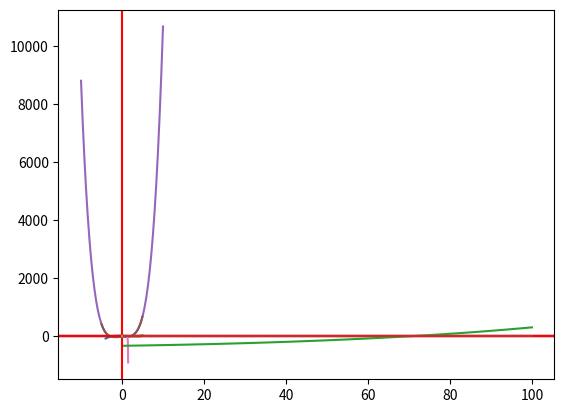

Here is the Python script that generated this plot:
#!/usr/bin/env python
# coding: utf-8

# # Code session 1

# In[1]:


get_ipython().run_line_magic('matplotlib', 'inline')
import numpy as np 
import matplotlib.pyplot as plt 


# ## Determinação de raízes
# 
# `bisect`
# 
# A função `bisect` localiza a raiz de uma função dentro de um intervalo dado usando o método da bisseção. 
# Os argumentos de entrada obrigatórios desta função são: 
# 
# 1. a função-alvo `f` (contínua)
# 2. o limite esquerdo `a`
# 3. o limite direito `b`
# 
# Parâmetros opcionais relevantes são: 
# 
# - `xtol`: tolerância (padrão: 2e-12)
# - `maxiter`: número máximo de iterações (padrão: 100)
# - `disp`: mostra erro se algoritmo não convergir (padrão: True) 
# 
# O argumento de saída é:
# 
# - `x0`: a estimativa para a raiz de `f`
# 
# Como importá-la? 
# 
# ```python 
# from scipy.optimize import bisect
# ```

# In[2]:


from scipy.optimize import bisect


# ### Problema 1
# 
# Encontre a menor raiz positiva (real) de $x^{3} - 3.23x^{2} - 5.54x + 9.84 = 0$  pelo método da bisseção.

# #### Resolução

# In[3]:


# função
def f(x): 
    return x**3 - 3.23*x**2 - 5.54*x + 9.84


# In[4]:


# analise gráfica 
x = np.linspace(-4,5)
plt.plot(x,f(x));
plt.axhline(y=0,color='r');
plt.axvline(x=0,color='r');


# Pelo gráfico, vemos que a menor raiz positiva está localizada no intervalo $(0,2]$. Vamos determiná-la utilizando este intervalo de confinamento. 

# In[5]:


# resolução com bisect 

x = bisect(f,0,2) # raiz 

print('Raiz: x = %f' % x)


# ### Problema 2
# 
# Determine a menor raiz não nula positiva de $\cosh(x) \cos(x) - 1 = 0$ dentro do intervalo $(4,5)$.

# #### Resolução
# 
# Sigamos o procedimento aprendido com `bisect`. 

# In[6]:


# função
def f(x): 
    return np.cosh(x)*np.cos(x) - 1 


# In[7]:


# analise gráfica 
x = np.linspace(4,5)
plt.plot(x,f(x));
plt.axhline(y=0,color='r');


# In[8]:


# resolução com bisect 

x = bisect(f,4,5) # raiz 

print('Raiz: x = %f' % x)


# ### Problema 3
# 
# Uma raiz da equação $\tan(x) - \tanh(x) = 0$ encontra-se em $(7.0,7.4)$. Determine esta raiz com três casas decimais de precisão pelo método da bisseção.

# #### Resolução

# In[9]:


# função
def f(x): 
    return np.tan(x) - np.tanh(x)


# In[10]:


# analise gráfica 
x = np.linspace(7,7.4)
plt.plot(x,f(x));
plt.axhline(y=0,color='r');


# Para obter as 3 casas decimas, vamos imprimir o valor final com 3 casas decimais. 

# In[11]:


x = bisect(f,7,7.4) # raiz 

print('Raiz: x = %.3f' % x)


# ### Problema 4
# 
# Determine as raízes de $\text{sen}(x) + 3\cos(x) - 1 = 0$ no intervalo $(-2,2)$.

# #### Resolução

# In[12]:


# função
def f(x): 
    return np.sin(x) + np.cos(x) - 1


# In[13]:


# analise gráfica 
x = np.linspace(-2,2)
plt.plot(x,f(x));
plt.axhline(y=0);


# A análise gráfica mostra duas raízes. Vamos encontrar uma de cada vez.

# In[14]:


# resolução com bisect 

x1 = bisect(f,-2,1) # raiz 1  
x2 = bisect(f,1,2) # raiz 2 

print('Raízes: x1 = %f; x2 = %f' % (x1,x2))


# ### Problema 5
# 
# Determine todas as raízes reais de $P(x) = x^4 + 0.9x^3 - 2.3x^2 + 3.6x - 25.2$

# #### Resolução

# In[15]:


# função 
def P(x):
    return x**4 + 0.9*x**3 - 2.3*x**2 + 3.6*x - 25.2


# In[16]:


# define função para analise gráfica 
def analise_grafica(xrange,f):
    plt.plot(xrange,f(xrange));
    plt.axhline(y=0);


# In[17]:


# analise gráfica 1
xrange = np.linspace(-10,10)
analise_grafica(xrange,P)


# In[18]:


# refinamento
xrange = np.linspace(-5,5)
analise_grafica(xrange,P)


# In[19]:


# resolução com bisect 

x1 = bisect(P,-4,-2) # raiz 1  
x2 = bisect(P,1,3) # raiz 2 

print('Raízes: x1 = %f; x2 = %f' % (x1,x2))


# ### Problema 6
# 
# Um jogador de futebol americano está prestes a fazer um lançamento para outro jogador de seu time. O lançador tem uma altura de 1,82 m e o outro jogador está afastado de 18,2 m. A expressão que descreve o movimento da bola é a familiar equação da física que descreve o movimento de um projétil:
# 
# $$y = x\tan(\theta) - \dfrac{1}{2}\dfrac{x^2 g}{v_0^2}\dfrac{1}{\cos^2(\theta)} + h,$$
# 
# onde $x$ e $y$ são as distâncias horizontal e verical, respectivamente, $g=9,8 \, m/s^2$ é a aceleração da gravidade, $v_0$ é a velocidade inicial da bola quando deixa a mão do lançador e $\theta$ é o Ângulo que a bola faz com o eixo horizontal nesse mesmo instante. Para $v_0 = 15,2 \, m/s$, $x = 18,2 \, m$, $h = 1,82 \, m$ e $y = 2,1 \, m$, determine o ângulo $\theta$ no qual o jogador deve lançar a bola. 

# #### Resolução

# In[20]:


# parâmetros do problema
v0 = 15.2
x = 18.2
h = 1.82
y = 2.1
g = 9.8

# função f(theta) = 0
f = lambda theta: x*np.tan(theta) - 0.5*(x**2*g/v0**2)*(1/(np.cos(theta)**2)) + h - y


# In[21]:


# análise gráfica
th = np.linspace(0,0.95*np.pi/2,50)
plt.plot(th,f(th));
plt.axhline(y=0,color='r');


# In[22]:


# análise gráfica - 2
th = np.linspace(0,np.pi/4,50)
plt.plot(th,f(th));
plt.axhline(y=0,color='r');


# In[23]:


# resolução por bisseção
xr = bisect(f,0.1,0.6)
print('Ângulo de lançamento: %.2f graus' % np.rad2deg(xr))


# ### Problema 7
# 
# A equação de Bernoulli para o escoamento de um fluido em um canal aberto com um pequeno ressalto é 
# 
# $$\dfrac{Q^2}{2gb^2h_0^2} + h_0 = \dfrac{Q^2}{2gb^2h^2} + h + H,$$
# 
# onde $Q = 1.2 \, m^3/s$ é a vazão volumétrica, $g = 9.81 \, m/s^2$ é a aceleração gravitacional, $b = 1.8 \, m$ a largura do canal, $h_0 = 0.6 \, m$ o nível da água à montante, $H = 0.075 \, m$ a altura do ressalto e $h$ o nível da água acima do ressalto. Determine $h$.

# #### Resolução
# 
# Para este problema, definiremos duas funções, uma auxiliar, que chamaremos `a`, e a função `f(h)` que reescreve a equação de Bernoulli acima em função de $h$. 

# In[24]:


# função para cálculo de parâmetros
def a(Q,g,b,H,h0):
    return Q,g,b,H,h0

# função do nível de água
def f(h):
    frate,grav,width,bHeight,ups = a(Q,g,b,H,h0)
    c = lambda arg: frate**2/(2*grav*width**2*arg**2)
    return c(h) - c(h0) + h - h0 + H 


# Note que a função `a` é apenas uma conveniência para o cálculo do termo comum envolvendo a vazão e para construírmos uma generalização para os dados de entrada. Em seguida, definiremos os parâmetros de entrada do problema. 

# In[25]:


# parâmetros de entrada
Q = 1.2 # m3/s 
g = 9.81 # m/s2
b = 1.8 # m
h0 = 0.6 # m
H = 0.075 # m


# A partir daí, podemos realizar a análise gráfica para verificar o comportamento de `f(h)`.

# In[26]:


# análise gráfica
h = np.linspace(0.1,6,num=100)
plt.plot(h,f(h),h,f(h)*0);


# Ampliemos a localização.

# In[27]:


# análise gráfica
h = np.linspace(0.25,0.6,num=100)
plt.plot(h,f(h),h,f(h)*0);


# Verificamos que `f(h)` admite duas soluções. Vamos determinar cada uma delas. 

# In[28]:


# solução  
h1 = bisect(f,0.25,0.32)
print('Raiz: h1 = %f' % h1)

h2 = bisect(f,0.4,0.55)
print('Raiz: h2 = %f' % h2)


# **Nota:** as duas soluções viáveis dizem respeito ao regime de escoamento no canal aberto. Enquanto $h_1$ é um limite para escoamento supercrítico (rápido), $h_2$ é um limite para escoamento subcrítico (lento).

# ### Problema 8
# 
# A velocidade $v$ de um foguete Saturn V em voo vertical próximo à superfície da Terra pode ser aproximada por
# 
# $$v = u\textrm{ln}\left(\dfrac{M_0}{M_0 - \dot{m}t} \right) - gt,$$
# 
# onde $u = 2510 \, m/s$ é a velocidade de escape relativa ao foguete, $M_0 = 2.8 \times 10^6 \, kg$ é a massa do foguete no momento do lançamento, $\dot{m} = 13.3 \times 10^3 \, kg/s$ é a taxa de consumo de combustível, $g = 9.81 \, m/s^2$ a aceleração gravitacional e $t$ o tempo medido a partir do lançamento. 
# 
# Determine o instante de tempo $t^*$ quando o foguete atinge a velocidade do som ($335 \, m/s$).

# #### Resolução
# 
# Seguiremos a mesma ideia utilizada no Problema 7. Primeiramente, construímos uma função auxiliar para calcular parâmetros e, em seguida, definimos uma função `f(t)`.  

# In[29]:


# função para cálculo de parâmetros
def a(u,M0,m,g,v):
    return u,M0,m,g,v

# função do tempo
def f(t):
    escape,mass,fuel,grav,vel = a(u,M0,m,g,v)    
    return escape*np.log(mass/(mass - fuel*t)) - g*t - vel


# Definimos os parâmetros do problema.

# In[30]:


# parâmetros de entrada
u = 2510.0 # m/s 
M0 = 2.8e6 # kg
m = 13.3e3 # kg/s
g = 9.81 # m/s2
v = 335.0 # m/s


# Utilizaremos a análise gráfica para determinar o intervalo de refinamento da raiz. 

# In[31]:


# análise gráfica
t = np.linspace(0.5,100,num=100)
plt.plot(t,f(t),t,f(t)*0);


# Podemos verificar que a raiz está entre 60 e 80 segundos. Utilizaremos estes limitantes. 

# In[32]:


# solução  
tr = bisect(f,60,80)
print('Raiz: tr = %.2f s = %.2f min' % (tr,tr/60) )


# O foguete rompe a barreira do som em 1 minuto e 18 segundos!
